Image classification data set "image" (CedricSanchezGithub/ETL on GitHub). Class labels (18): beaver, black bear, bob cat, coyote, elephant, goose, gray fox, horse, lion, mink, mouse, mule deer, otter, raccoon, rat, skunk, turkey, western grey squirrel.

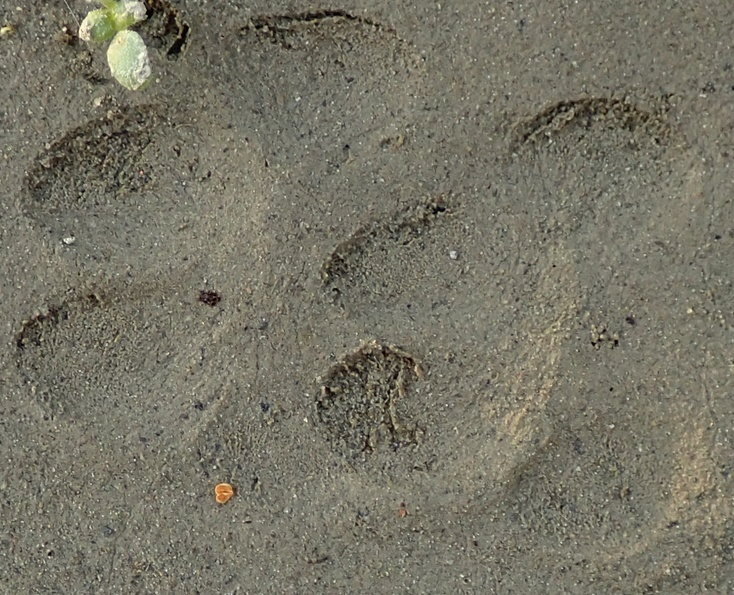
Label: gray fox

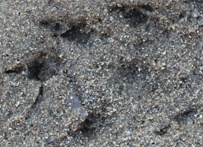
Label: mink

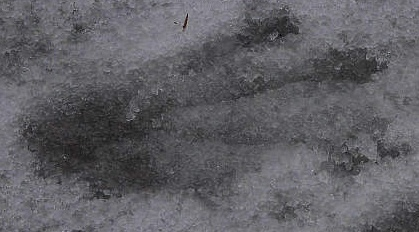
Label: beaver

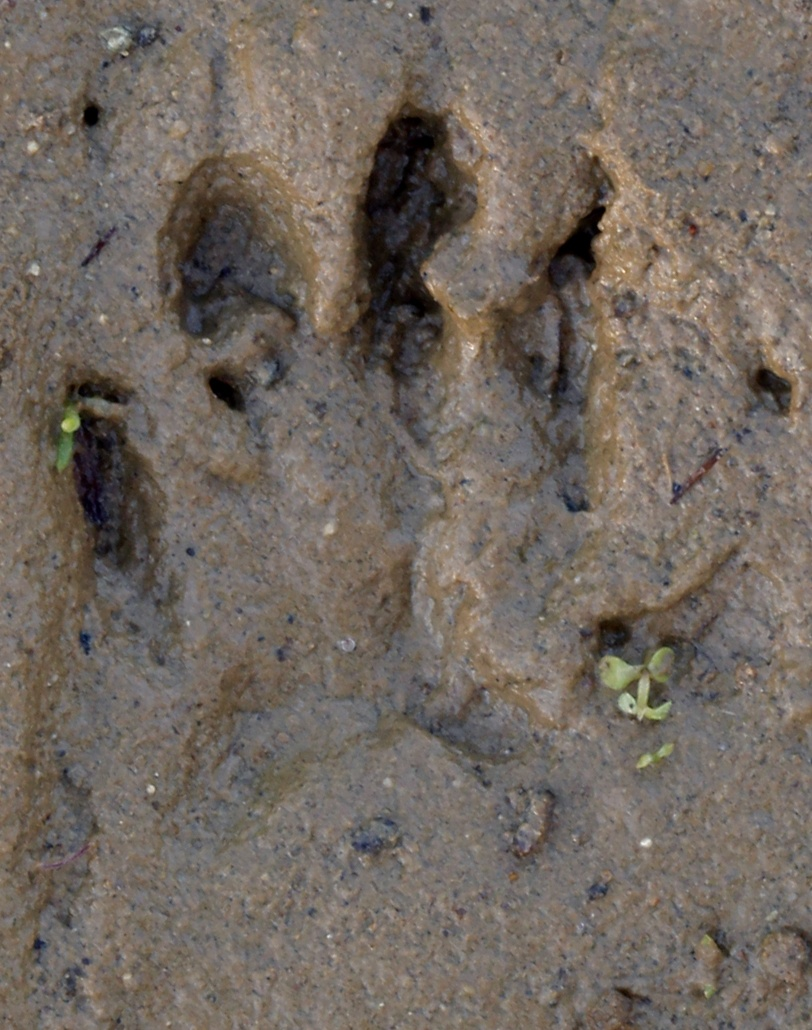
Label: skunk

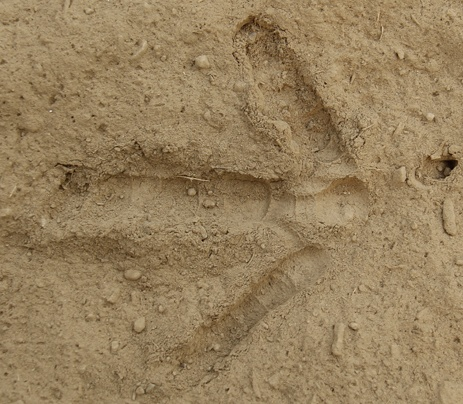
Label: turkey

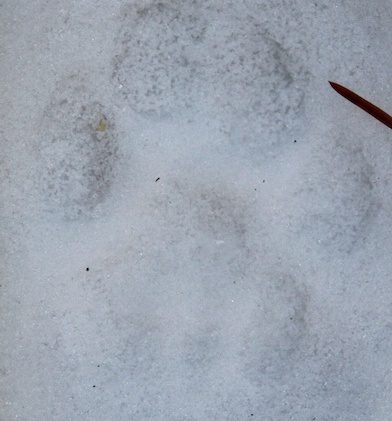
Label: lion
